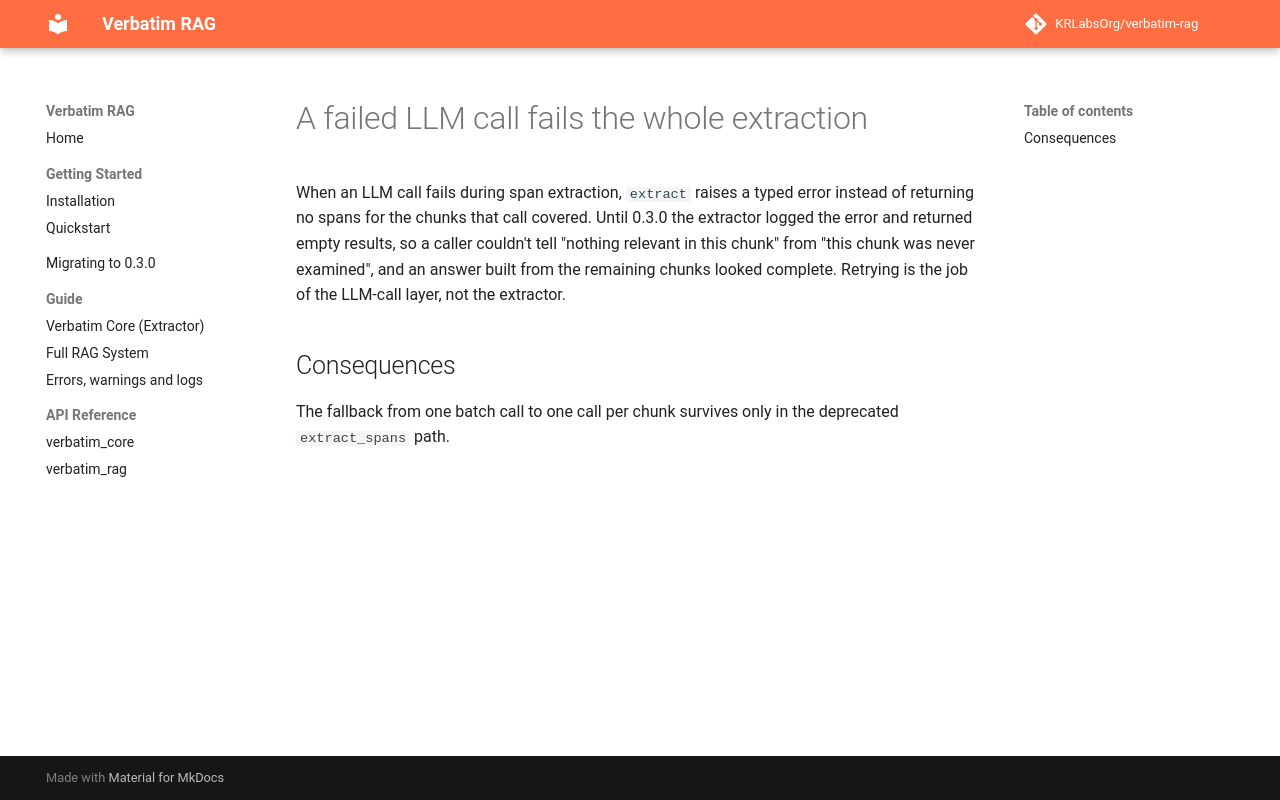

repository: dovel-pr17-validation-2/pr17r55-pypi-verbatim-rag · page: adr/0006-failed-llm-call-fails-extraction/index.html · generator: mkdocs

# A failed LLM call fails the whole extraction

When an LLM call fails during span extraction, `extract` raises a typed error instead of returning no spans for the chunks that call covered. Until 0.3.0 the extractor logged the error and returned empty results, so a caller couldn't tell "nothing relevant in this chunk" from "this chunk was never examined", and an answer built from the remaining chunks looked complete. Retrying is the job of the LLM-call layer, not the extractor.

## Consequences

The fallback from one batch call to one call per chunk survives only in the deprecated `extract_spans` path.
